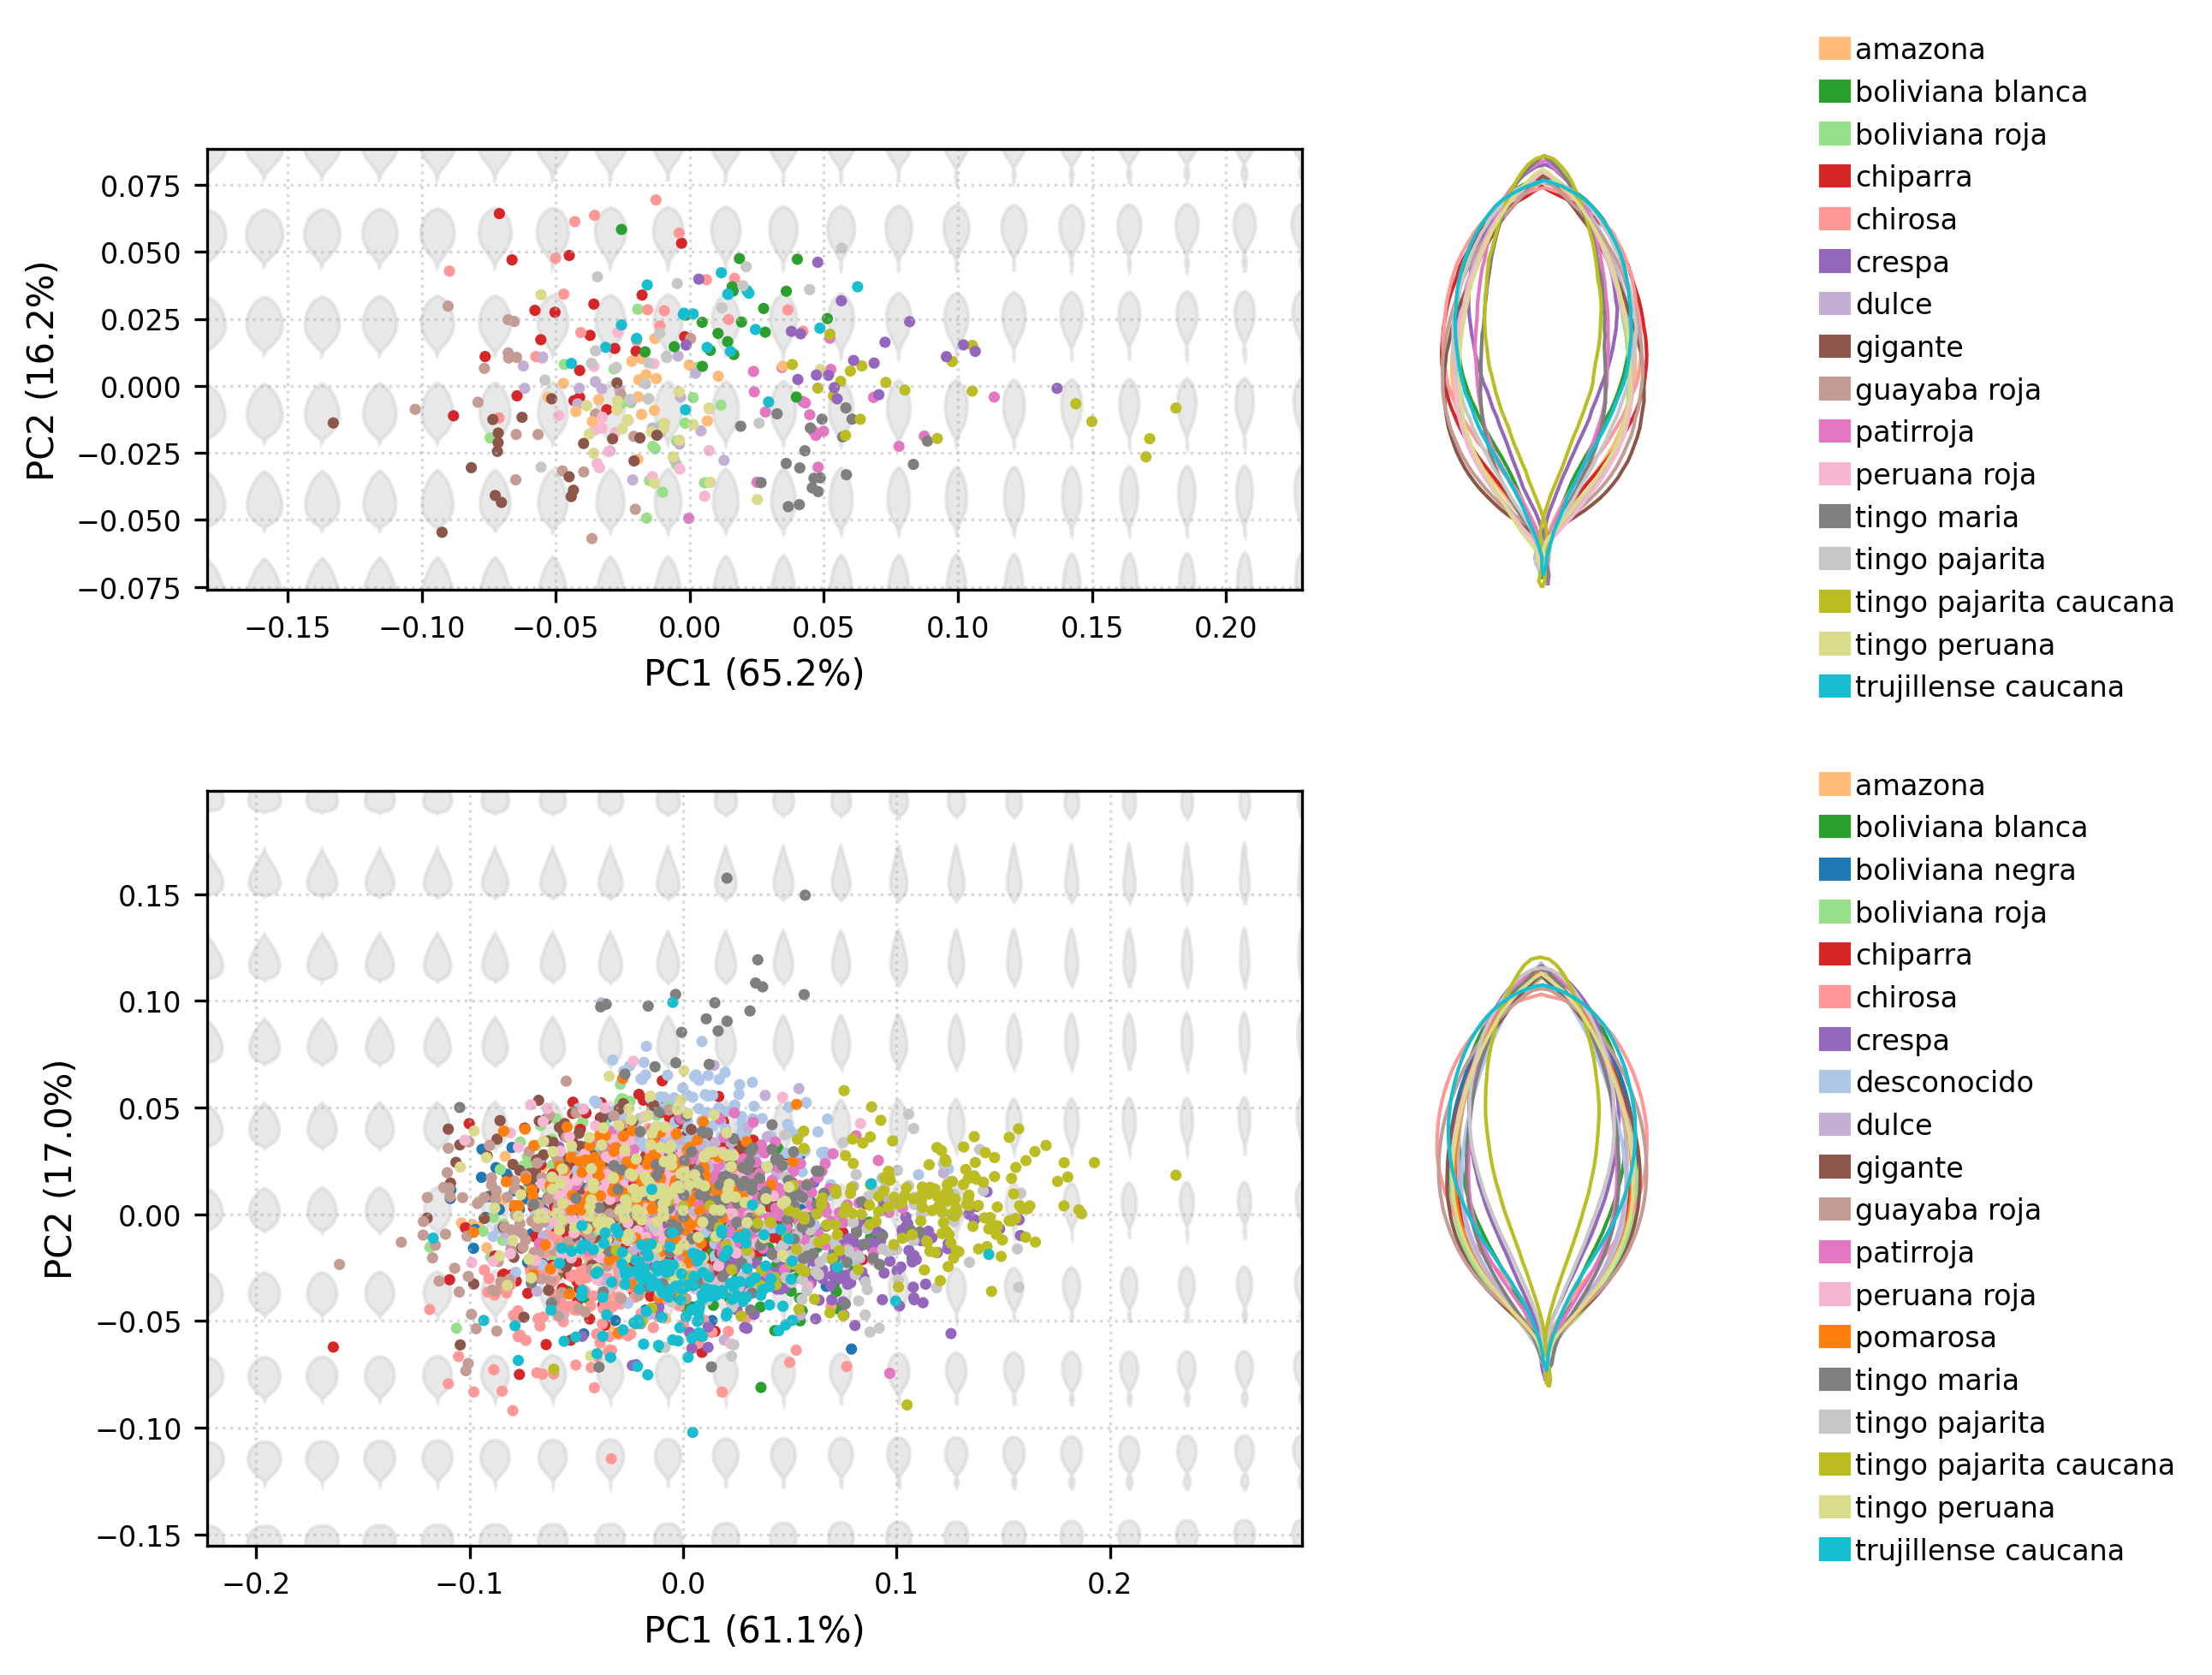

Write Python code to recreate this figure.
#######################
### LOAD IN MODULES ###
#######################

import numpy as np
import pandas as pd
import matplotlib.pyplot as plt
import seaborn as sns
import h5py
import os
from sklearn.decomposition import PCA # Although not used directly for PCA, kept as it might be part of the environment
from matplotlib.patches import Patch # For simplified legend patches

# Ensure consistent plotting style for publication
plt.style.use('seaborn-v0_8-deep')

############################
### GLOBAL CONFIGURATION ###
############################

# --- File Paths ---
# Base directory for data (relative to COCA_PROJECT/figures/)
# This directory now directly contains the HDF5 morphometrics files.
DATA_BASE_DIR = "../data/CULTIVATED2ND_data/" 

# Morphometrics output subdirectories for the 16/19 cultigen datasets
# These are now empty strings as per user feedback, meaning files are directly in DATA_BASE_DIR
MORPHOMETRICS_OUTPUT_SUBDIR_CULTIVATED1ST_16CULTIGENS = ""
MORPHOMETRICS_OUTPUT_SUBDIR_CULTIVATED2ND_19CULTIGENS = ""

# Filenames for HDF5 outputs (specific to 16/19 cultigen data)
PCA_PARAMS_FILENAME_CULTIVATED1ST = "leaf_pca_model_parameters_cultivated1st.h5"
PCA_SCORES_LABELS_FILENAME_CULTIVATED1ST = "original_pca_scores_and_class_labels_cultivated1st.h5"

PCA_PARAMS_FILENAME_CULTIVATED2ND = "leaf_pca_model_parameters_cultivated2nd.h5"
PCA_SCORES_LABELS_FILENAME_CULTIVATED2ND = "original_pca_scores_and_class_labels_cultivated2nd.h5"

# Output directory for figures (relative to COCA_PROJECT/figures/)
FIGURES_OUTPUT_DIR = "." # MODIFIED: Save output in the same directory as the script
os.makedirs(FIGURES_OUTPUT_DIR, exist_ok=True) # Ensure directory exists

# --- Figure Parameters ---
PAGE_WIDTH_INCHES = 8.5
DPI = 300

NUM_MORPHOSPACES = 2 # Now only 2 rows for the morphospaces

# General font sizes
AXIS_LABEL_FONTSIZE = 10
AXIS_TICK_FONTSIZE = 8
LEGEND_FONTSIZE = 8 # Smaller for the narrow legend column

# --- Plotting Specifics for Morphospace ---
EIGENLEAF_SCALE_FACTOR = 0.08
EIGENLEAF_COLOR = "lightgray"
EIGENLEAF_ALPHA = 0.5
POINT_SIZE = 10
POINT_ALPHA = 1
POINT_LINEWIDTH = 0

# --- Mean Outlines Plotting ---
MEAN_OUTLINE_LINEWIDTH = 1.0
MEAN_OUTLINE_SCALE_FACTOR = 1.0
SHAPE_EXAGGERATION_FACTOR = 1.0

# NEW: Margin factor for plots to prevent clipping of points/eigenleaves
PLOT_MARGIN_FACTOR = 0.15

# Number of landmarks and dimensions (consistent for all datasets)
# Removed the global NUM_LANDMARKS as it's derived directly from data in load_morphometrics_data_from_h5
NUM_DIMENSIONS = 2


# --- Global Class Lists and Color Palette ---

# Shared 16 cultigen names (alphabetical order as provided)
SHARED_16_CULTIGENS = [
    'amazona', 'boliviana blanca', 'boliviana roja', 'chiparra', 'chirosa',
    'crespa', 'dulce', 'gigante', 'guayaba roja', 'patirroja',
    'peruana roja', 'tingo maria', 'tingo pajarita', 'tingo pajarita caucana',
    'tingo peruana', 'trujillense caucana'
]

# Additional classes for the 2nd dataset, with their display names
ADDITIONAL_CULTIGENS_MAP = {
    "BON": "boliviana negra",
    "DES": "desconocido",
    "POM": "pomarosa"
}
ADDITIONAL_CULTIGENS_RAW_NAMES = list(ADDITIONAL_CULTIGENS_MAP.keys())
ADDITIONAL_CULTIGENS_DISPLAY_NAMES = list(ADDITIONAL_CULTIGENS_MAP.values())


# Combined list of all 19 unique classes for consistent color mapping
# Sort raw names to ensure the palette is consistently generated
ALL_19_CULTIGENS_RAW_ORDERED = sorted(SHARED_16_CULTIGENS + ADDITIONAL_CULTIGENS_RAW_NAMES)
# Sort display names for legend consistency
ALL_19_CULTIGENS_DISPLAY_ORDERED = sorted(SHARED_16_CULTIGENS + ADDITIONAL_CULTIGENS_DISPLAY_NAMES)


# Dynamically create a palette for all 19 classes using 'tab20' (good for ~20 distinct colors)
PALETTE = sns.color_palette('tab20', n_colors=len(ALL_19_CULTIGENS_RAW_ORDERED))
# Map raw class names to colors
CLASS_COLORS_MAP = {cls: PALETTE[i] for i, cls in enumerate(ALL_19_CULTIGENS_RAW_ORDERED)}

# Create a mapping from raw names to display names for labels
CLASS_DISPLAY_NAMES_MAP = {cls: cls for cls in SHARED_16_CULTIGENS}
CLASS_DISPLAY_NAMES_MAP.update(ADDITIONAL_CULTIGENS_MAP) # Add the remapped names


#########################
### HELPER FUNCTIONS ###
#########################

def load_morphometrics_data_from_h5(base_dir, morphometrics_subdir, pca_params_filename, pca_scores_labels_filename):
    """
    Loads PCA scores, class labels, original flattened coordinates,
    and PCA model parameters for a given dataset from HDF5 files,
    and calculates average shapes per class.
    
    Args:
        base_dir (str): The base directory for the data (e.g., ../data/CULTIVATED2ND_data/)
        morphometrics_subdir (str): The subdirectory within base_dir where HDF5 files are.
                                    Use an empty string "" if files are directly in base_dir.
        pca_params_filename (str): Filename for PCA parameters HDF5.
        pca_scores_labels_filename (str): Filename for PCA scores and labels HDF5.
    """
    # If morphometrics_subdir is empty, os.path.join handles it correctly (e.g., "../data/CULTIVATED2ND_data/")
    output_dir = os.path.join(base_dir, morphometrics_subdir)

    pca_scores_labels_path = os.path.join(output_dir, pca_scores_labels_filename)
    pca_params_path = os.path.join(output_dir, pca_params_filename)

    data = {}

    print(f"Loading data from {pca_scores_labels_path}")
    with h5py.File(pca_scores_labels_path, 'r') as f:
        data['pc_scores'] = f['pca_scores'][:]
        data['class_labels'] = f['class_labels'][:].astype(str)
        data['original_flattened_coords'] = f['original_flattened_coords'][:]

    print(f"Loading PCA parameters from {pca_params_path}")
    with h5py.File(pca_params_path, 'r') as f:
        data['pca_components'] = f['components'][:]
        data['pca_mean'] = f['mean'][:]
        data['pca_explained_variance_ratio'] = f['explained_variance_ratio'][:]
        data['num_pca_components'] = f.attrs['n_components']

    data['num_dimensions'] = NUM_DIMENSIONS # Use global constant
    # Dynamically determine num_landmarks from the loaded data
    data['num_landmarks'] = data['original_flattened_coords'].shape[1] // data['num_dimensions']

    # Calculate and store average shapes per class
    average_shapes = {}
    unique_classes = np.unique(data['class_labels'])
    for cls in unique_classes:
        class_indices = (data['class_labels'] == cls)
        class_coords_flat = data['original_flattened_coords'][class_indices]
        class_coords_3d = class_coords_flat.reshape(-1, data['num_landmarks'], data['num_dimensions'])
        avg_shape = np.mean(class_coords_3d, axis=0)
        average_shapes[cls] = avg_shape
    data['average_shapes_by_class'] = average_shapes

    print(f"Data loaded from {output_dir}")
    return data

def plot_morphospace_panel(ax_main, data, class_colors_map, display_name_map,
                           pc1_intervals=20, pc2_intervals=6): # Added parameters here
    """
    Plots a single morphospace panel including scatter plot and eigenleaf grid.
    Uses class_colors_map and display_name_map for consistent plotting.
    Axis limits are determined independently for each panel.
    Allows independent control over eigenleaf intervals.
    """
    # Create a Series for plotting that maps raw labels to display labels for hue
    df_plot = pd.DataFrame({
        'PC1': data['pc_scores'][:, 0],
        'PC2': data['pc_scores'][:, 1],
        'Cultigen': [display_name_map.get(label, label) for label in data['class_labels']]
    })
    # Map raw class labels to their respective colors for seaborn (important for consistent palette)
    hue_order_raw = [label for label in ALL_19_CULTIGENS_RAW_ORDERED if label in data['class_labels']]
    plot_palette = {display_name_map.get(label, label): class_colors_map[label] for label in hue_order_raw}


    sns.scatterplot(
        data=df_plot, # IMPORTANT: Pass the DataFrame here
        x='PC1', y='PC2',
        hue='Cultigen',
        palette=plot_palette, # Use the mapped palette
        s=POINT_SIZE, linewidth=POINT_LINEWIDTH, alpha=POINT_ALPHA,
        ax=ax_main,
        legend=False # Legend handled by separate column
    )

    # Set axis limits based on data's own extent with a margin (independent axes)
    pc1_min_data, pc1_max_data = data['pc_scores'][:, 0].min(), data['pc_scores'][:, 0].max()
    pc2_min_data, pc2_max_data = data['pc_scores'][:, 1].min(), data['pc_scores'][:, 1].max()

    pc1_range = pc1_max_data - pc1_min_data
    pc2_range = pc2_max_data - pc2_min_data

    pc1_min_plot = pc1_min_data - pc1_range * PLOT_MARGIN_FACTOR
    pc1_max_plot = pc1_max_data + pc1_range * PLOT_MARGIN_FACTOR
    pc2_min_plot = pc2_min_data - pc2_range * PLOT_MARGIN_FACTOR
    pc2_max_plot = pc2_max_data + pc2_range * PLOT_MARGIN_FACTOR

    ax_main.set_xlim(pc1_min_plot, pc1_max_plot)
    ax_main.set_ylim(pc2_min_plot, pc2_max_plot)

    # Create PC intervals for plotting inverse eigenleaves based on *actual plotted limits*
    # Use passed parameters for intervals
    PC1_vals = np.linspace(pc1_min_plot, pc1_max_plot, pc1_intervals)
    PC2_vals = np.linspace(pc2_min_plot, pc2_max_plot, pc2_intervals)

    # Plot inverse eigenleaves (the background grid shapes)
    pca_components_2d = data['pca_components'][:2, :]
    pca_mean_flat = data['pca_mean']

    for i in PC1_vals:
        for j in PC2_vals:
            reconstructed_flat_shape = (np.array([i, j]) @ pca_components_2d) + pca_mean_flat
            reconstructed_shape_2d = reconstructed_flat_shape.reshape(data['num_landmarks'], data['num_dimensions'])
            ax_main.fill(reconstructed_shape_2d[:, 0] * EIGENLEAF_SCALE_FACTOR + i,
                         reconstructed_shape_2d[:, 1] * EIGENLEAF_SCALE_FACTOR + j,
                         color=EIGENLEAF_COLOR, alpha=EIGENLEAF_ALPHA, zorder=-1)

    # Set axis labels with explained variance from the first two PCs
    exp_var_pc1 = data['pca_explained_variance_ratio'][0] * 100
    exp_var_pc2 = data['pca_explained_variance_ratio'][1] * 100

    ax_main.set_xlabel(f"PC1 ({exp_var_pc1:.1f}%)", fontsize=AXIS_LABEL_FONTSIZE)
    ax_main.set_ylabel(f"PC2 ({exp_var_pc2:.1f}%)", fontsize=AXIS_LABEL_FONTSIZE)
    ax_main.tick_params(axis='x', labelsize=AXIS_TICK_FONTSIZE)
    ax_main.tick_params(axis='y', labelsize=AXIS_TICK_FONTSIZE)
    ax_main.set_aspect('equal', adjustable='box')
    ax_main.set_facecolor('white')
    ax_main.grid(True, linestyle=':', alpha=0.5)


def plot_mean_outlines(ax, data, class_colors_map, display_name_map):
    """
    Plots the mean leaf outline for each class in the dataset, with exaggeration.
    Uses class_colors_map and display_name_map for consistent plotting.
    """
    ax.clear()
    ax.set_axis_off()

    average_shapes = data['average_shapes_by_class']
    classes_in_data = np.unique(data['class_labels']) # Get unique classes actually present in this data

    if not average_shapes: # Handle case where no average shapes are present
        return

    overall_mean_shape_flat = data['pca_mean']
    overall_mean_shape_2d = overall_mean_shape_flat.reshape(data['num_landmarks'], data['num_dimensions'])

    exaggerated_shapes_to_plot = {} # Store exaggerated shapes temporarily

    # 1. Calculate all exaggerated shapes and find their max extent
    max_exaggerated_extent = 0
    for cls in classes_in_data:
        if cls in average_shapes: # Ensure the class has a defined average shape
            avg_shape_2d = average_shapes[cls]

            # Exaggerate the shape difference from the overall mean
            exaggerated_shape = avg_shape_2d + SHAPE_EXAGGERATION_FACTOR * (avg_shape_2d - overall_mean_shape_2d)

            # Center the exaggerated shape to calculate its extent for scaling
            centered_exaggerated_shape = exaggerated_shape - np.mean(exaggerated_shape, axis=0)
            max_exaggerated_extent = max(max_exaggerated_extent, np.max(np.abs(centered_exaggerated_shape)))

            exaggerated_shapes_to_plot[cls] = centered_exaggerated_shape # Store centered for plotting

    if max_exaggerated_extent == 0: max_exaggerated_extent = 1 # Avoid division by zero

    # 2. Plot the (now exaggerated and pre-centered) shapes
    # Sort classes by their display names for consistent plotting order
    sorted_classes_in_data = sorted(classes_in_data, key=lambda x: display_name_map.get(x, x))
    for cls in sorted_classes_in_data:
        if cls in exaggerated_shapes_to_plot: # Check if this class had an exaggerated shape generated
            centered_exaggerated_shape = exaggerated_shapes_to_plot[cls]
            color = class_colors_map.get(cls, 'black') # Get color using the raw class name

            # Scale the pre-centered shape based on the max extent found across ALL exaggerated shapes
            final_scaled_shape = (centered_exaggerated_shape / max_exaggerated_extent) * MEAN_OUTLINE_SCALE_FACTOR

            # Use ax.plot for outlines, with solid color and defined linewidth
            ax.plot(final_scaled_shape[:, 0], final_scaled_shape[:, 1],
                     color=color, linewidth=MEAN_OUTLINE_LINEWIDTH, zorder=2)

    # 3. Set fixed limits to display the scaled shapes (from -plot_limit to +plot_limit)
    plot_limit = 1.0 # Standard unit box for scaling
    ax.set_xlim(-plot_limit, plot_limit)
    ax.set_ylim(-plot_limit, plot_limit)
    ax.set_aspect('equal', adjustable='box')


def plot_color_legend(ax, class_list_raw, class_colors_map, display_name_map):
    """
    Creates a simple color-patch legend using raw class names to get colors
    and display_name_map for labels.
    """
    ax.clear()
    ax.set_axis_off()

    handles = []
    labels = []

    # Sort the class_list_raw by their display names for legend consistency
    sorted_class_list_raw = sorted(class_list_raw, key=lambda x: display_name_map.get(x, x))

    for cls_raw in sorted_class_list_raw:
        if cls_raw in class_colors_map:
            handles.append(Patch(color=class_colors_map[cls_raw]))
            labels.append(display_name_map.get(cls_raw, cls_raw)) # Use display name for label

    # Place the legend
    ax.legend(handles=handles, labels=labels, loc='center left',
              bbox_to_anchor=(0.05, 0.5),
              frameon=False, fontsize=LEGEND_FONTSIZE, handlelength=1.0, handletextpad=0.2, columnspacing=0.5)


##########################
### MAIN FIGURE SCRIPT ###
##########################

print("--- Starting Figure Generation for 16/19 Cultigens ---")

# 1. Load Data for Cultivated1st (16 Cultigens)
print("\nLoading Cultivated1st (16 Cultigens) data...")
cultivated1st_16cultigens_data = load_morphometrics_data_from_h5(
    DATA_BASE_DIR,
    MORPHOMETRICS_OUTPUT_SUBDIR_CULTIVATED1ST_16CULTIGENS, # This is now ""
    PCA_PARAMS_FILENAME_CULTIVATED1ST,
    PCA_SCORES_LABELS_FILENAME_CULTIVATED1ST
)

# 2. Load Data for Cultivated2nd (19 Cultigens)
print("\nLoading Cultivated2nd (19 Cultigens) data...")
cultivated2nd_19cultigens_data = load_morphometrics_data_from_h5(
    DATA_BASE_DIR,
    MORPHOMETRICS_OUTPUT_SUBDIR_CULTIVATED2ND_19CULTIGENS, # This is now ""
    PCA_PARAMS_FILENAME_CULTIVATED2ND,
    PCA_SCORES_LABELS_FILENAME_CULTIVATED2ND
)

# --- Dynamically adjust panel height to match data aspect ratio ---
# Calculate separate data aspect ratios for each dataset
data_aspect_ratio_1st = (cultivated1st_16cultigens_data['pc_scores'][:, 0].max() - cultivated1st_16cultigens_data['pc_scores'][:, 0].min()) / \
                        (cultivated1st_16cultigens_data['pc_scores'][:, 1].max() - cultivated1st_16cultigens_data['pc_scores'][:, 1].min())

data_aspect_ratio_2nd = (cultivated2nd_19cultigens_data['pc_scores'][:, 0].max() - cultivated2nd_19cultigens_data['pc_scores'][:, 0].min()) / \
                        (cultivated2nd_19cultigens_data['pc_scores'][:, 1].max() - cultivated2nd_19cultigens_data['pc_scores'][:, 1].min())

# Define column width ratios as discussed: Main (5), Outlines (2), Legend (1)
COL_MAIN_MORPHOSPACE_RATIO = 5
COL_MEAN_OUTLINES_RATIO = 2
COL_SIMPLE_LEGEND_RATIO = 1
TOTAL_COL_RATIO = COL_MAIN_MORPHOSPACE_RATIO + COL_MEAN_OUTLINES_RATIO + COL_SIMPLE_LEGEND_RATIO

MAIN_PLOT_EFFECTIVE_WIDTH_RATIO = COL_MAIN_MORPHOSPACE_RATIO / TOTAL_COL_RATIO

# Calculate height for each morphospace panel independently
HEIGHT_PER_MORPHOSPACE_PANEL_1ST_INCHES = (MAIN_PLOT_EFFECTIVE_WIDTH_RATIO * PAGE_WIDTH_INCHES) / data_aspect_ratio_1st
HEIGHT_PER_MORPHOSPACE_PANEL_2ND_INCHES = (MAIN_PLOT_EFFECTIVE_WIDTH_RATIO * PAGE_WIDTH_INCHES) / data_aspect_ratio_2nd

TOTAL_VERTICAL_PADDING_INCHES = (0.35 * NUM_MORPHOSPACES) # Roughly for inter-row space and labels.
FIGURE_HEIGHT_INCHES = HEIGHT_PER_MORPHOSPACE_PANEL_1ST_INCHES + HEIGHT_PER_MORPHOSPACE_PANEL_2ND_INCHES + TOTAL_VERTICAL_PADDING_INCHES

print(f"Dynamically calculated HEIGHT_PER_MORPHOSPACE_PANEL_1ST_INCHES: {HEIGHT_PER_MORPHOSPACE_PANEL_1ST_INCHES:.2f} inches")
print(f"Dynamically calculated HEIGHT_PER_MORPHOSPACE_PANEL_2ND_INCHES: {HEIGHT_PER_MORPHOSPACE_PANEL_2ND_INCHES:.2f} inches")
print(f"Resulting FIGURE_HEIGHT_INCHES (with padding): {FIGURE_HEIGHT_INCHES:.2f} inches")


# 3. Define Figure Layout using GridSpec (2 rows, 3 columns)
fig = plt.figure(figsize=(PAGE_WIDTH_INCHES, FIGURE_HEIGHT_INCHES), dpi=DPI,
                 constrained_layout=True)

fig.set_constrained_layout_pads(w_pad=0.04, h_pad=0.08, wspace=0.03, hspace=0.05)

gs = fig.add_gridspec(
    nrows=NUM_MORPHOSPACES, ncols=3,
    height_ratios=[HEIGHT_PER_MORPHOSPACE_PANEL_1ST_INCHES, HEIGHT_PER_MORPHOSPACE_PANEL_2ND_INCHES],
    width_ratios=[COL_MAIN_MORPHOSPACE_RATIO, COL_MEAN_OUTLINES_RATIO, COL_SIMPLE_LEGEND_RATIO]
)

# 4. Plot Cultivated1st (16 Cultigens) Row (Morphospace, Mean Outlines, Legend)
print("\nPlotting Cultivated1st (16 Cultigens) row...")
ax_cultivated1st_main = fig.add_subplot(gs[0, 0])
# Default intervals for the first plot
plot_morphospace_panel(ax_cultivated1st_main, cultivated1st_16cultigens_data,
                        class_colors_map=CLASS_COLORS_MAP,
                        display_name_map=CLASS_DISPLAY_NAMES_MAP,
                        pc1_intervals=20, pc2_intervals=6) # Explicitly set for clarity

ax_cultivated1st_outlines = fig.add_subplot(gs[0, 1])
plot_mean_outlines(ax_cultivated1st_outlines, cultivated1st_16cultigens_data,
                   CLASS_COLORS_MAP, CLASS_DISPLAY_NAMES_MAP)

ax_cultivated1st_legend = fig.add_subplot(gs[0, 2])
plot_color_legend(ax_cultivated1st_legend, SHARED_16_CULTIGENS, # Only show 16 in legend for this panel
                  CLASS_COLORS_MAP, CLASS_DISPLAY_NAMES_MAP)


# 5. Plot Cultivated2nd (19 Cultigens) Row (Morphospace, Mean Outlines, Legend)
print("Plotting Cultivated2nd (19 Cultigens) row...")
ax_cultivated2nd_main = fig.add_subplot(gs[1, 0])
# Increase pc2_intervals for the second plot
plot_morphospace_panel(ax_cultivated2nd_main, cultivated2nd_19cultigens_data,
                        class_colors_map=CLASS_COLORS_MAP,
                        display_name_map=CLASS_DISPLAY_NAMES_MAP,
                        pc1_intervals=20, pc2_intervals=10) # Increased PC2 intervals to 10

ax_cultivated2nd_outlines = fig.add_subplot(gs[1, 1])
# For plotting mean outlines, we use data directly. The function internally filters by present classes.
plot_mean_outlines(ax_cultivated2nd_outlines, cultivated2nd_19cultigens_data,
                   CLASS_COLORS_MAP, CLASS_DISPLAY_NAMES_MAP)

ax_cultivated2nd_legend = fig.add_subplot(gs[1, 2])
plot_color_legend(ax_cultivated2nd_legend, ALL_19_CULTIGENS_RAW_ORDERED, # Show all 19 in legend for this panel
                  CLASS_COLORS_MAP, CLASS_DISPLAY_NAMES_MAP)


# 6. Final Adjustments and Saving
output_filename = "Figure3.png" # MODIFIED: Changed filename to "Figure3.png"
plt.savefig(os.path.join(FIGURES_OUTPUT_DIR, output_filename), dpi=DPI, bbox_inches='tight')
print(f"\nFigure saved to: {os.path.join(FIGURES_OUTPUT_DIR, output_filename)}")

plt.show()
print("--- Figure Generation Complete ---")